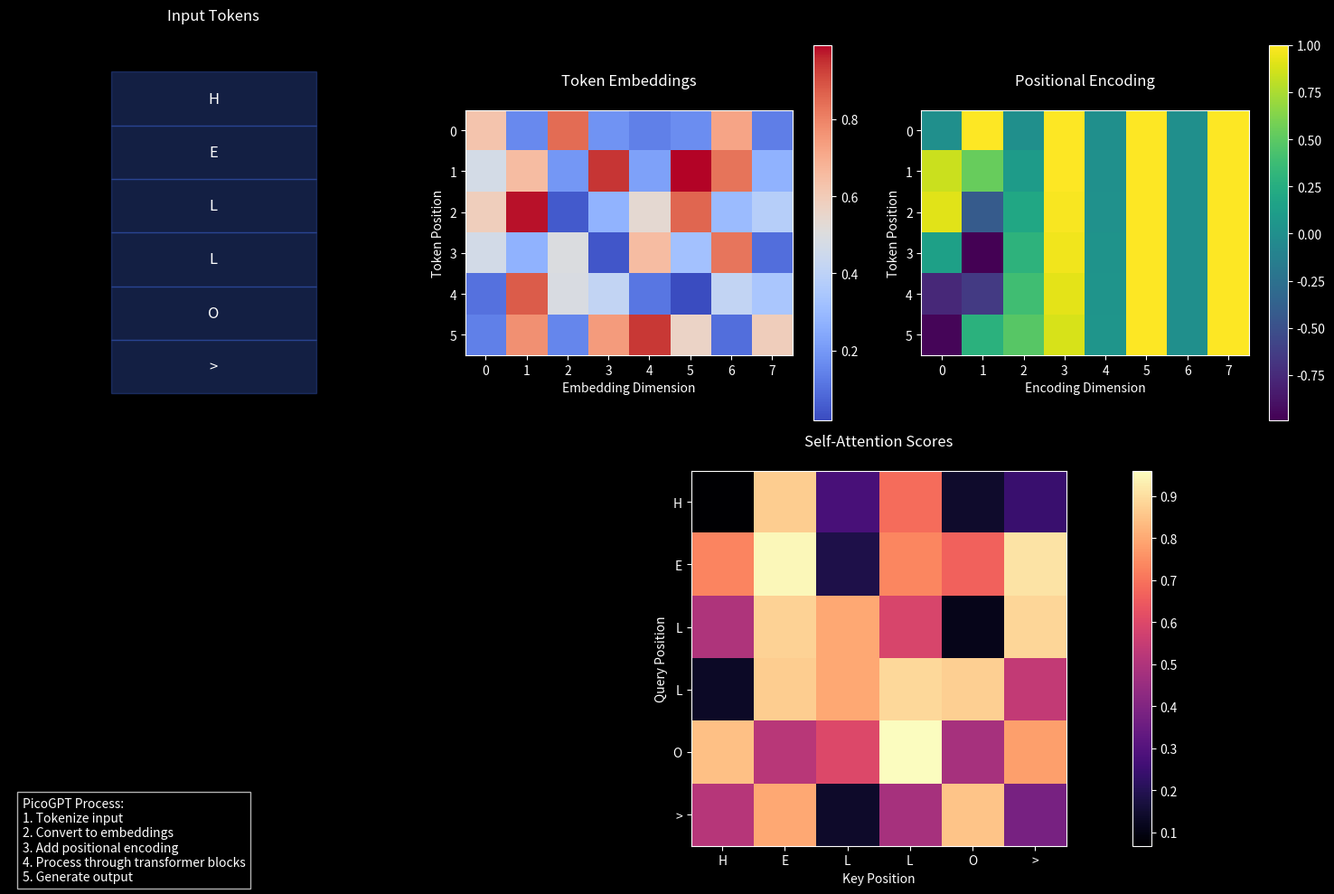

Generate this figure with matplotlib:
import matplotlib.pyplot as plt
import numpy as np
from matplotlib.patches import Rectangle, FancyArrowPatch
import matplotlib.gridspec as gridspec

def visualize_picogpt():
    # Create figure with custom size
    plt.style.use('dark_background')
    fig = plt.figure(figsize=(15, 10))
    gs = gridspec.GridSpec(2, 3, figure=fig)
    
    # Input Sequence
    ax1 = fig.add_subplot(gs[0, 0])
    tokens = ['H', 'E', 'L', 'L', 'O', '>']
    for i, token in enumerate(tokens):
        ax1.add_patch(Rectangle((0, 5-i), 1, 1, fill=True, color='royalblue', alpha=0.3))
        ax1.text(0.5, 5.5-i, token, ha='center', va='center', color='white', fontsize=12)
    ax1.set_title('Input Tokens', pad=20)
    ax1.set_xlim(-0.5, 1.5)
    ax1.set_ylim(-0.5, 6.5)
    ax1.axis('off')

    # Embedding Matrix
    ax2 = fig.add_subplot(gs[0, 1])
    embedding = np.random.rand(6, 8)  # Simplified 6x8 instead of 6x128 for visualization
    im = ax2.imshow(embedding, cmap='coolwarm')
    ax2.set_title('Token Embeddings', pad=20)
    plt.colorbar(im, ax=ax2)
    ax2.set_xlabel('Embedding Dimension')
    ax2.set_ylabel('Token Position')

    # Positional Encoding
    ax3 = fig.add_subplot(gs[0, 2])
    pos_enc = np.zeros((6, 8))
    for pos in range(6):
        for i in range(4):
            pos_enc[pos, 2*i] = np.sin(pos / (10000 ** (2*i/8)))
            pos_enc[pos, 2*i+1] = np.cos(pos / (10000 ** (2*i/8)))
    im = ax3.imshow(pos_enc, cmap='viridis')
    ax3.set_title('Positional Encoding', pad=20)
    plt.colorbar(im, ax=ax3)
    ax3.set_xlabel('Encoding Dimension')
    ax3.set_ylabel('Token Position')

    # Self-Attention Visualization
    ax4 = fig.add_subplot(gs[1, :])
    attention_scores = np.random.rand(6, 6)  # Example attention scores
    im = ax4.imshow(attention_scores, cmap='magma')
    ax4.set_title('Self-Attention Scores', pad=20)
    plt.colorbar(im, ax=ax4)
    ax4.set_xlabel('Key Position')
    ax4.set_ylabel('Query Position')
    
    # Add token labels
    ax4.set_xticks(range(6))
    ax4.set_yticks(range(6))
    ax4.set_xticklabels(tokens)
    ax4.set_yticklabels(tokens)

    # Add explanation text
    fig.text(0.02, 0.02, 
             "PicoGPT Process:\n" +
             "1. Tokenize input\n" +
             "2. Convert to embeddings\n" +
             "3. Add positional encoding\n" +
             "4. Process through transformer blocks\n" +
             "5. Generate output",
             fontsize=10, color='white',
             bbox=dict(facecolor='black', alpha=0.7))

    plt.tight_layout()
    plt.savefig('picogpt_visualization.png', dpi=300, bbox_inches='tight', facecolor='black')
    plt.close()

if __name__ == "__main__":
    visualize_picogpt()
    print("Visualization saved as 'picogpt_visualization.png'") 
